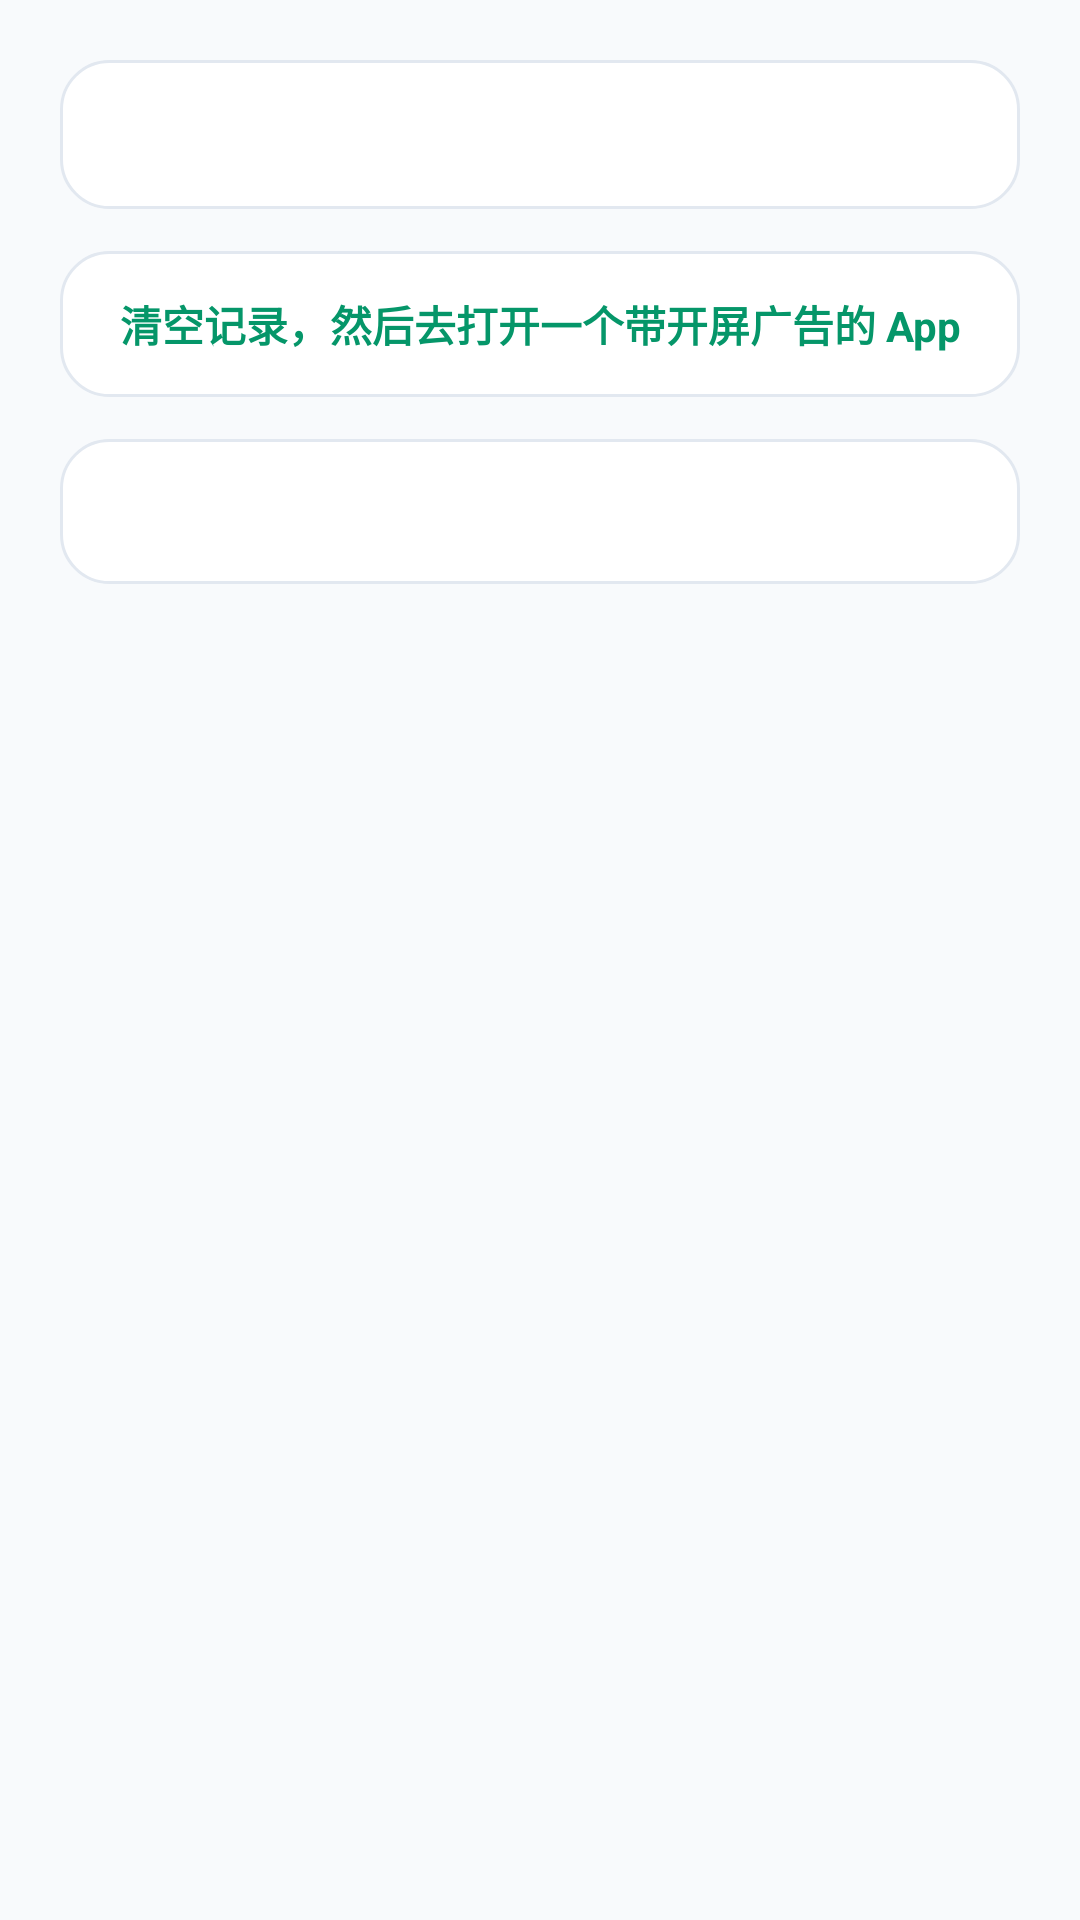

The Android layout XML behind this screen, and the referenced resources:
<!-- AndroidManifest.xml: application theme Theme.SkipApp -->
<!-- res/layout/activity_diag.xml -->
<?xml version="1.0" encoding="utf-8"?>
<ScrollView xmlns:android="http://schemas.android.com/apk/res/android"
    android:layout_width="match_parent"
    android:layout_height="match_parent"
    android:background="@color/bg_screen">

    <LinearLayout
        android:layout_width="match_parent"
        android:layout_height="wrap_content"
        android:orientation="vertical"
        android:padding="20dp">

        <TextView
            android:id="@+id/tv_diag_summary"
            android:layout_width="match_parent"
            android:layout_height="wrap_content"
            android:background="@drawable/bg_card"
            android:lineSpacingMultiplier="1.25"
            android:padding="16dp"
            android:textColor="@color/text_title"
            android:textSize="13sp" />

        <TextView
            android:id="@+id/btn_diag_reset"
            android:layout_width="match_parent"
            android:layout_height="wrap_content"
            android:layout_marginTop="14dp"
            android:background="@drawable/bg_card"
            android:clickable="true"
            android:focusable="true"
            android:gravity="center"
            android:padding="14dp"
            android:text="清空记录，然后去打开一个带开屏广告的 App"
            android:textColor="@color/primary_dark"
            android:textSize="14sp"
            android:textStyle="bold" />

        <TextView
            android:id="@+id/tv_diag_log"
            android:layout_width="match_parent"
            android:layout_height="wrap_content"
            android:layout_marginTop="14dp"
            android:background="@drawable/bg_card"
            android:lineSpacingMultiplier="1.2"
            android:padding="16dp"
            android:textColor="@color/text_sub"
            android:textSize="12sp"
            android:textIsSelectable="true" />
    </LinearLayout>
</ScrollView>
<!-- resources referenced by this layout -->
<resources>
  <color name="bg_screen">#F8FAFC</color>
  <color name="primary_dark">#059669</color>
  <color name="text_sub">#64748B</color>
  <color name="text_title">#0F172A</color>
  <!-- drawable bg_card (drawable) -->
  <?xml version="1.0" encoding="utf-8"?>
  <shape xmlns:android="http://schemas.android.com/apk/res/android"
      android:shape="rectangle">
      <solid android:color="@color/bg_card" />
      <corners android:radius="16dp" />
      <stroke
          android:width="1dp"
          android:color="@color/border_light" />
  </shape>
  <style name="Theme.SkipApp" parent="@android:style/Theme.DeviceDefault.Light.NoActionBar">
          <item name="android:colorPrimary">@color/primary</item>
          <item name="android:colorPrimaryDark">@color/primary_dark</item>
          <item name="android:colorAccent">@color/accent</item>
          <item name="android:windowBackground">@color/bg_screen</item>
          <item name="android:statusBarColor">@color/bg_screen</item>
          <item name="android:windowLightStatusBar">true</item>
      </style>
  <color name="bg_card">#FFFFFF</color>
  <color name="border_light">#E2E8F0</color>
  <color name="primary">#10B981</color>
  <color name="accent">#10B981</color>
</resources>
